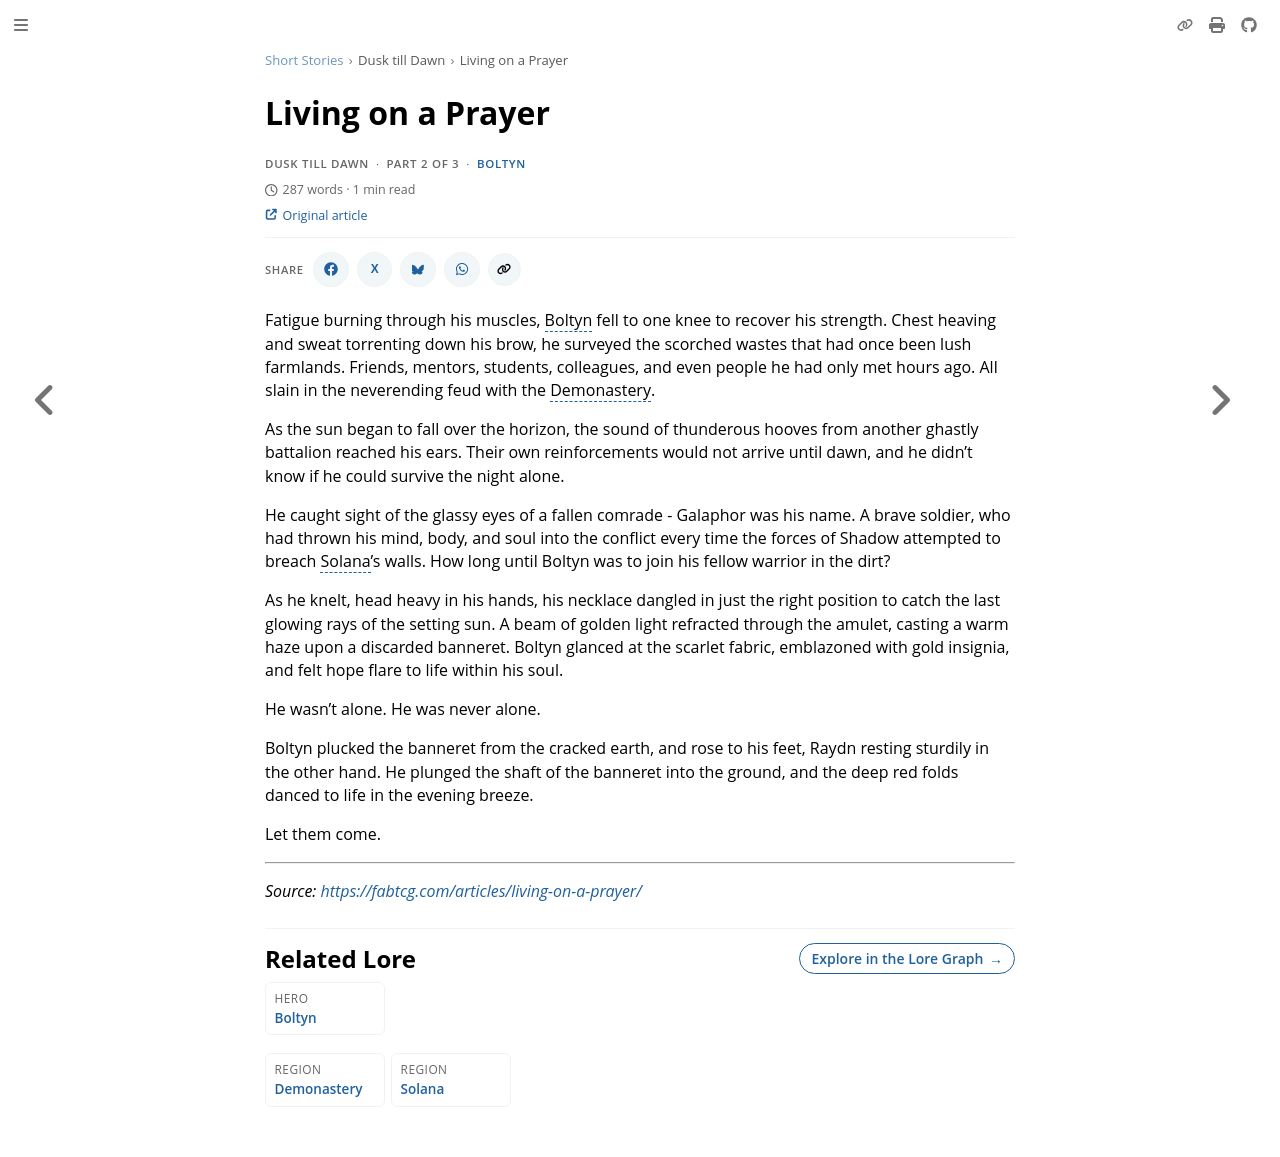

repository: nathaneastwood/fablore · page: short-stories/dusk-till-dawn/living-on-a-prayer.html · generator: mdbook

# Living on a Prayer

Fatigue burning through his muscles, Boltyn fell to one knee to recover his strength. Chest heaving and sweat torrenting down his brow, he surveyed the scorched wastes that had once been lush farmlands. Friends, mentors, students, colleagues, and even people he had only met hours ago. All slain in the neverending feud with the Demonastery.

As the sun began to fall over the horizon, the sound of thunderous hooves from another ghastly battalion reached his ears. Their own reinforcements would not arrive until dawn, and he didn't know if he could survive the night alone.

He caught sight of the glassy eyes of a fallen comrade - Galaphor was his name. A brave soldier, who had thrown his mind, body, and soul into the conflict every time the forces of Shadow attempted to breach Solana's walls. How long until Boltyn was to join his fellow warrior in the dirt?

As he knelt, head heavy in his hands, his necklace dangled in just the right position to catch the last glowing rays of the setting sun. A beam of golden light refracted through the amulet, casting a warm haze upon a discarded banneret. Boltyn glanced at the scarlet fabric, emblazoned with gold insignia, and felt hope flare to life within his soul.

He wasn't alone. He was never alone.

Boltyn plucked the banneret from the cracked earth, and rose to his feet, Raydn resting sturdily in the other hand. He plunged the shaft of the banneret into the ground, and the deep red folds danced to life in the evening breeze.

Let them come.

---

_Source: [https://fabtcg.com/articles/living-on-a-prayer/](https://fabtcg.com/articles/living-on-a-prayer/)_
